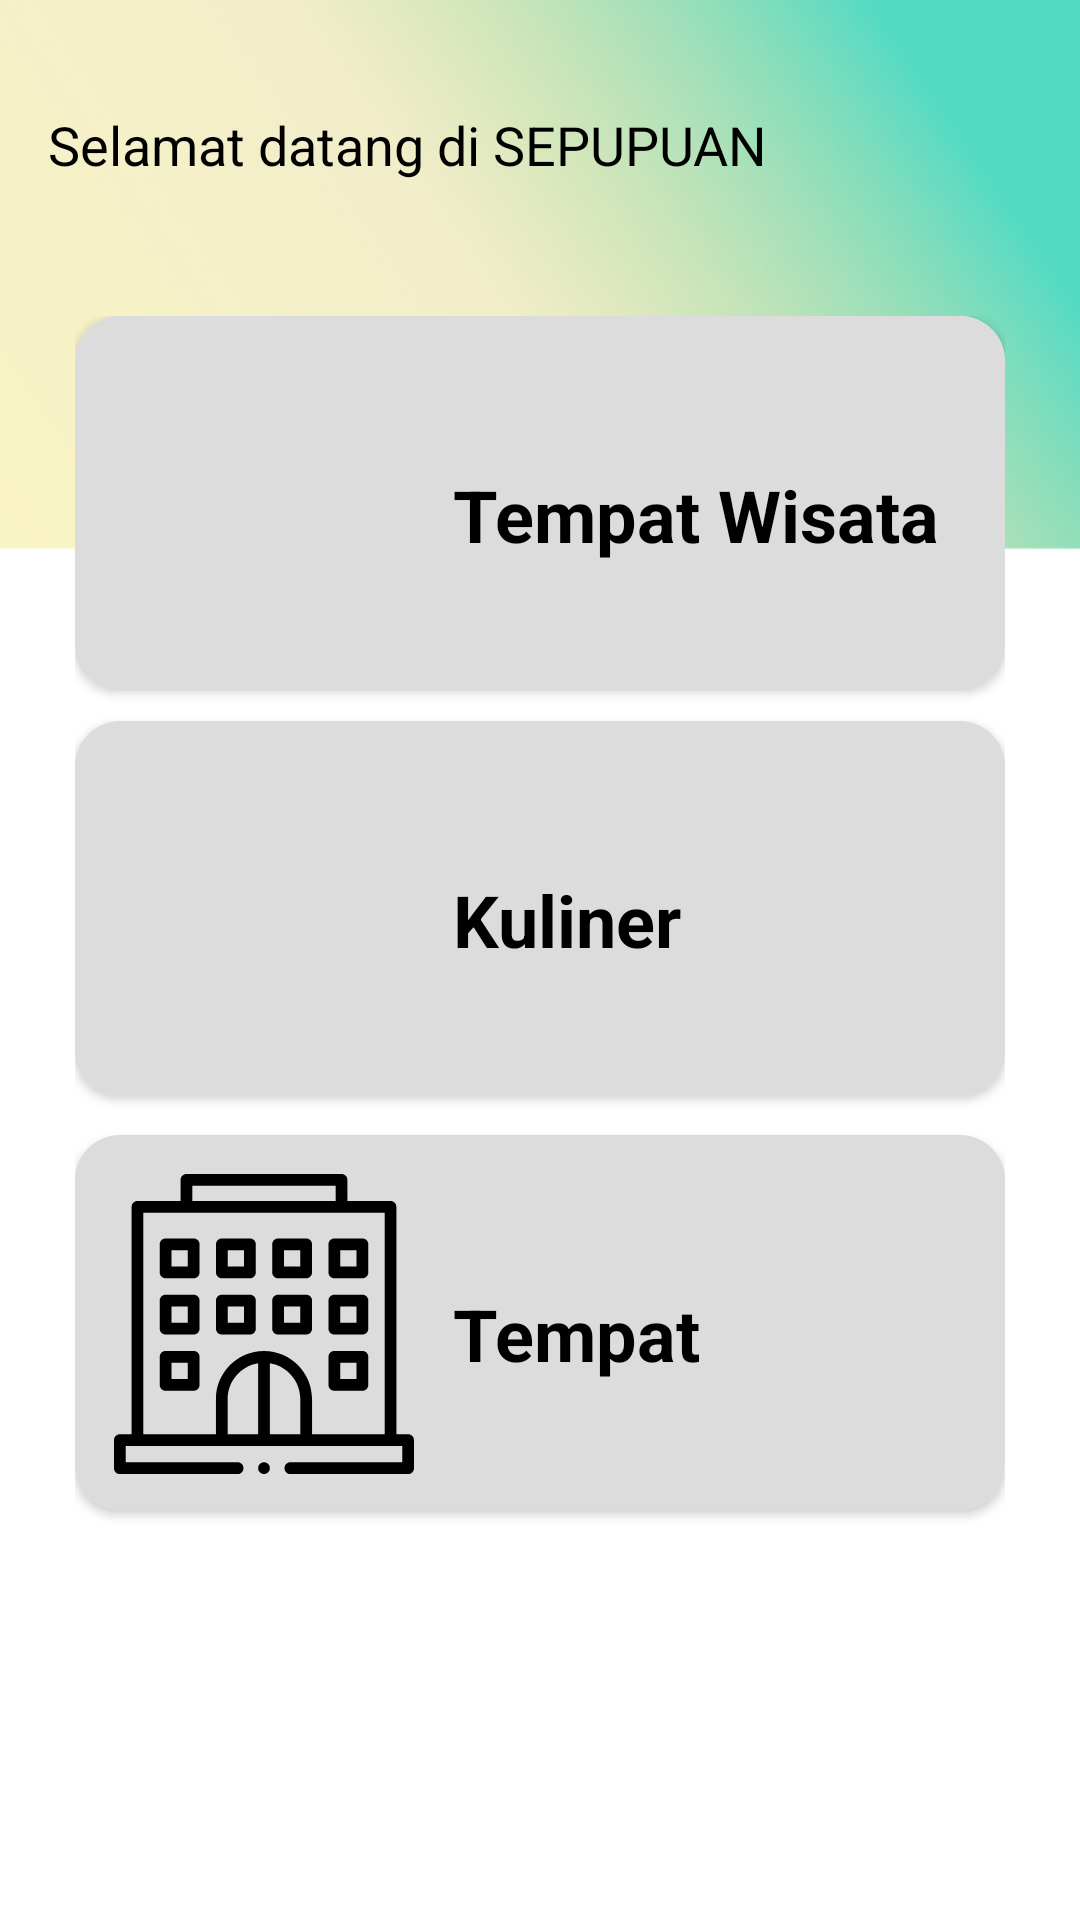

Write the Android layout XML for this screen, with the resource values it uses.
<!-- AndroidManifest.xml: application theme Theme.SEPUPUAN -->
<!-- res/layout/activity_main.xml -->
<?xml version="1.0" encoding="utf-8"?>
<androidx.constraintlayout.widget.ConstraintLayout xmlns:android="http://schemas.android.com/apk/res/android"
    xmlns:app="http://schemas.android.com/apk/res-auto"
    xmlns:tools="http://schemas.android.com/tools"
    android:layout_width="match_parent"
    android:layout_height="match_parent"
    android:background="@drawable/bg"
    tools:context=".MainActivity">

    <TextView
        android:id="@+id/textView"
        android:layout_width="wrap_content"
        android:layout_height="wrap_content"
        android:layout_marginStart="16dp"
        android:layout_marginTop="36dp"
        android:text="@string/sepupuan"
        android:textColor="#000000"
        android:textSize="18sp"
        app:layout_constraintStart_toStartOf="parent"
        app:layout_constraintTop_toTopOf="parent" />

    <GridLayout
        android:id="@+id/grid_layout"
        android:layout_width="match_parent"
        android:layout_height="0dp"
        android:layout_marginHorizontal="25dp"
        android:layout_marginTop="45dp"
        android:columnCount="1"
        android:rowCount="3"
        app:layout_constraintBottom_toBottomOf="parent"
        app:layout_constraintEnd_toStartOf="parent"
        app:layout_constraintStart_toStartOf="parent"
        app:layout_constraintTop_toBottomOf="@+id/textView">

        <androidx.cardview.widget.CardView
            android:id="@+id/tempatWisata"
            android:layout_width="match_parent"
            android:layout_height="125dp"
            android:layout_marginBottom="10dp"
            app:cardCornerRadius="15dp">
            <LinearLayout
                android:layout_width="match_parent"
                android:layout_height="match_parent"
                android:background="@color/lightgrey"
                android:orientation="horizontal">

                <ImageView
                    android:layout_width="100dp"
                    android:layout_height="100dp"
                    android:layout_marginTop="13dp"
                    android:layout_marginStart="13dp"
                    android:src="@drawable/ic_wisata">
                </ImageView>

                <TextView
                    android:layout_width="match_parent"
                    android:layout_height="32dp"
                    android:layout_marginStart="13dp"
                    android:layout_marginTop="50dp"
                    android:text="Tempat Wisata"
                    android:textColor="@color/black"
                    android:textSize="24sp"
                    android:textStyle="bold" />
            </LinearLayout>
        </androidx.cardview.widget.CardView>

        <androidx.cardview.widget.CardView
            android:id="@+id/kuliner"
            android:layout_width="match_parent"
            android:layout_height="125dp"
            android:layout_marginBottom="13dp"
            app:cardCornerRadius="15dp">
            <LinearLayout
                android:layout_width="match_parent"
                android:layout_height="match_parent"
                android:background="@color/lightgrey"
                android:orientation="horizontal">

                <ImageView
                    android:layout_width="100dp"
                    android:layout_height="100dp"
                    android:layout_marginTop="13dp"
                    android:layout_marginStart="13dp"
                    android:src="@drawable/ic_food">
                </ImageView>

                <TextView
                    android:layout_width="match_parent"
                    android:layout_height="32dp"
                    android:layout_marginStart="13dp"
                    android:layout_marginTop="50dp"
                    android:text="Kuliner"
                    android:textColor="@color/black"
                    android:textSize="24sp"
                    android:textStyle="bold" />
            </LinearLayout>
        </androidx.cardview.widget.CardView>

        <androidx.cardview.widget.CardView
            android:id="@+id/tempatPenginapan"
            android:layout_width="match_parent"
            android:layout_height="125dp"
            app:cardCornerRadius="15dp">
            <LinearLayout
                android:layout_width="match_parent"
                android:layout_height="match_parent"
                android:background="@color/lightgrey"
                android:orientation="horizontal">

                <ImageView
                    android:layout_width="100dp"
                    android:layout_height="100dp"
                    android:layout_marginTop="13dp"
                    android:layout_marginStart="13dp"
                    android:src="@drawable/ic_penginapan">
                </ImageView>

                <TextView
                    android:layout_width="match_parent"
                    android:layout_height="32dp"
                    android:layout_marginStart="13dp"
                    android:layout_marginTop="50dp"
                    android:text="Tempat Penginapan"
                    android:textColor="@color/black"
                    android:textSize="24sp"
                    android:textStyle="bold" />
            </LinearLayout>
        </androidx.cardview.widget.CardView>

    </GridLayout>


</androidx.constraintlayout.widget.ConstraintLayout>
<!-- resources referenced by this layout -->
<resources>
  <color name="black">#FF000000</color>
  <color name="lightgrey">#DCDCDC</color>
  <!-- drawable bg: png bitmap (drawable, 45225 bytes) -->
  <!-- drawable ic_penginapan: vector/xml drawable (drawable, 3367 chars, omitted) -->
  <string name="sepupuan">Selamat datang di SEPUPUAN</string>
  <style name="Theme.SEPUPUAN" parent="Theme.MaterialComponents.DayNight.DarkActionBar">
          
          <item name="colorPrimary">@color/yellowgreen</item>
          <item name="colorPrimaryVariant">@color/lightgrey</item>
          <item name="colorOnPrimary">@color/white</item>
          
          <item name="colorSecondary">@color/teal_200</item>
          <item name="colorSecondaryVariant">@color/teal_700</item>
          <item name="colorOnSecondary">@color/black</item>
          
          <item name="android:statusBarColor" tools:targetApi="l">?attr/colorPrimaryVariant</item>
          
      </style>
  <color name="yellowgreen">#9ACD32</color>
  <color name="white">#FFFFFFFF</color>
  <color name="teal_200">#FF03DAC5</color>
  <color name="teal_700">#FF018786</color>
</resources>
